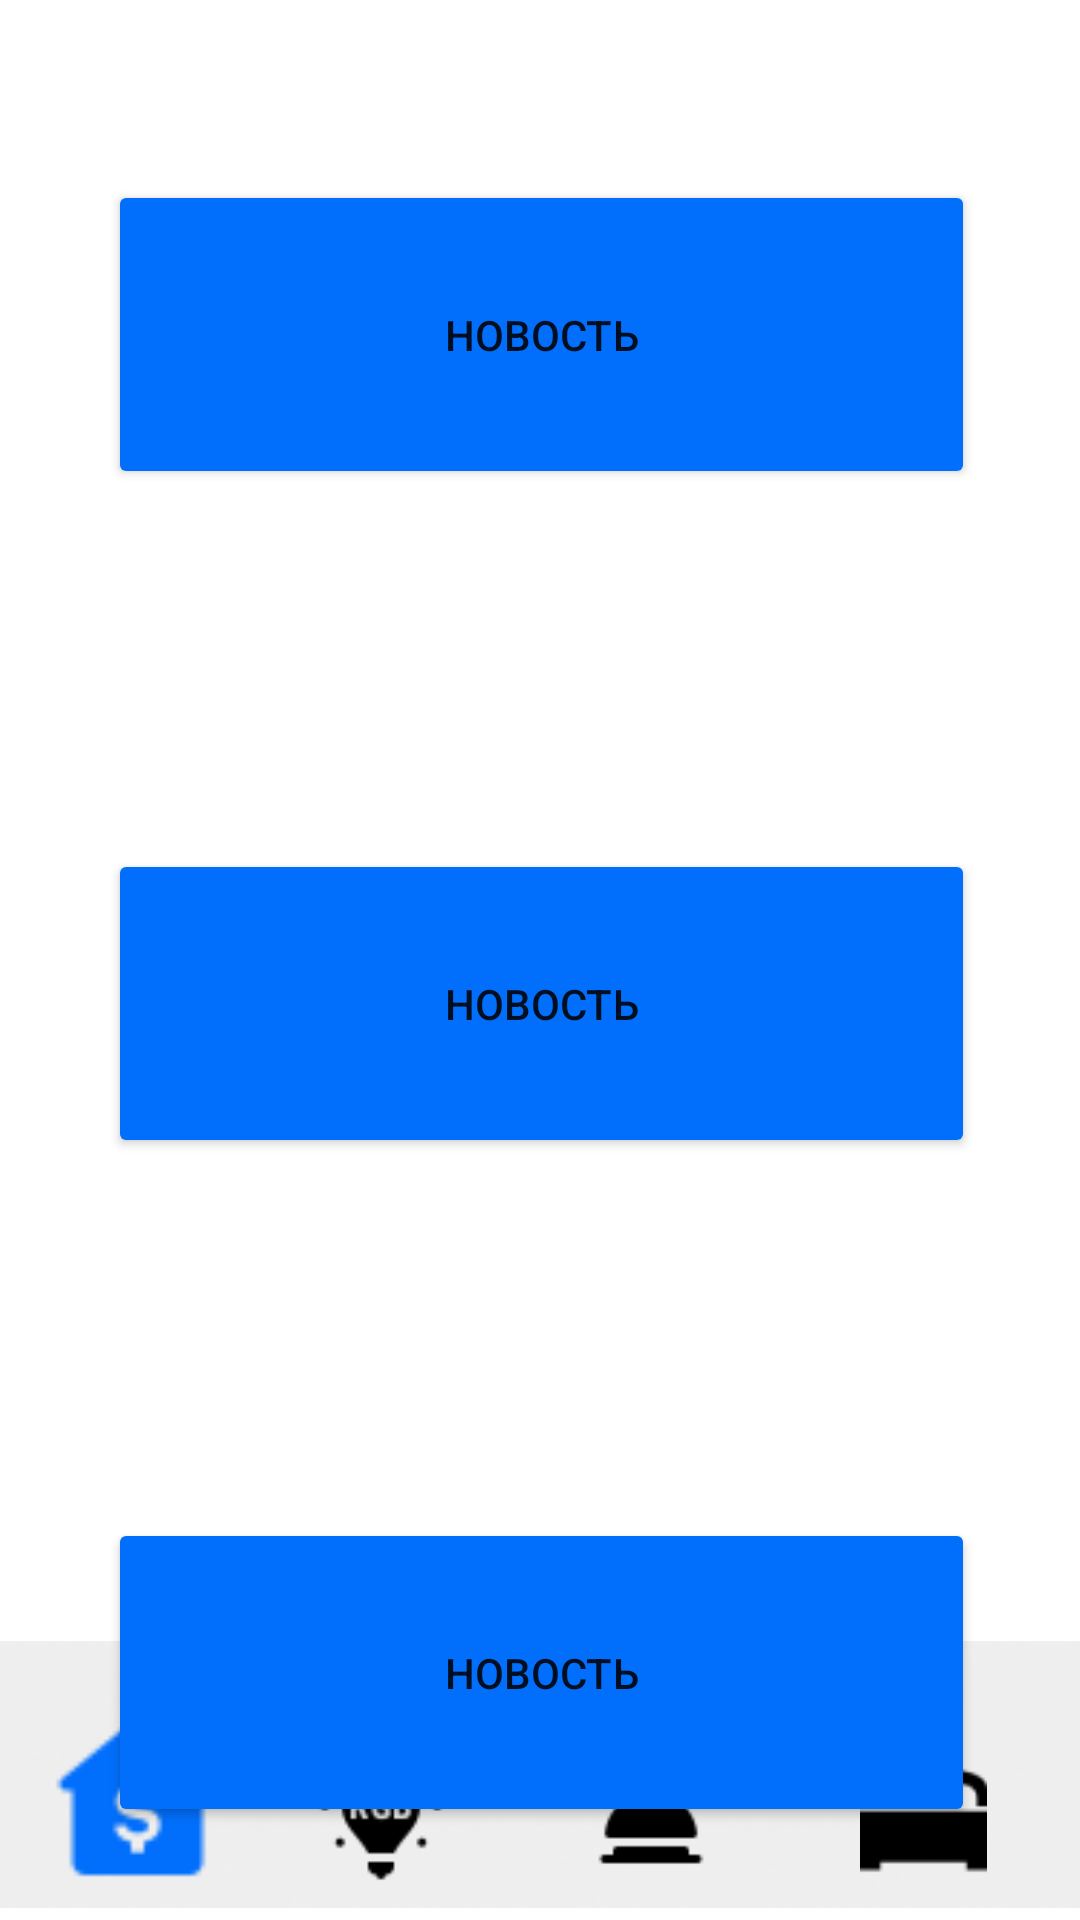

Layout XML and referenced resources for this Android screen:
<!-- AndroidManifest.xml: application theme Theme.SmartHome20 -->
<!-- res/layout/activity_main2.xml -->
<?xml version="1.0" encoding="utf-8"?>
<androidx.constraintlayout.widget.ConstraintLayout xmlns:android="http://schemas.android.com/apk/res/android"
    xmlns:app="http://schemas.android.com/apk/res-auto"
    xmlns:tools="http://schemas.android.com/tools"
    android:layout_width="match_parent"
    android:layout_height="match_parent"
    tools:context=".MainActivity2">

    <ImageView
        android:id="@+id/imageView3"
        android:layout_width="405dp"
        android:layout_height="89dp"
        android:scaleType="centerCrop"
        app:layout_constraintBottom_toBottomOf="parent"
        app:layout_constraintEnd_toEndOf="parent"
        app:layout_constraintHorizontal_bias="1.0"
        app:layout_constraintStart_toStartOf="parent"
        app:layout_constraintTop_toTopOf="parent"
        app:layout_constraintVertical_bias="0.993"
        app:srcCompat="@drawable/rectangle" />

    <ImageView
        android:id="@+id/imageView5"
        android:layout_width="77dp"
        android:layout_height="81dp"
        app:layout_constraintBottom_toBottomOf="parent"
        app:layout_constraintEnd_toEndOf="parent"
        app:layout_constraintHorizontal_bias="0.952"
        android:onClick="bed"
        app:layout_constraintStart_toStartOf="parent"
        app:layout_constraintTop_toTopOf="parent"
        app:layout_constraintVertical_bias="0.993"
        app:srcCompat="@drawable/bedroom" />

    <ImageView
        android:id="@+id/imageView6"
        android:layout_width="65dp"
        android:layout_height="71dp"
        app:layout_constraintBottom_toBottomOf="parent"
        app:layout_constraintEnd_toEndOf="parent"
        android:onClick="$"
        app:layout_constraintHorizontal_bias="0.045"
        app:layout_constraintStart_toStartOf="parent"
        app:layout_constraintTop_toTopOf="parent"
        app:layout_constraintVertical_bias="0.994"
        app:srcCompat="@drawable/rent" />

    <ImageView
        android:id="@+id/imageView7"
        android:layout_width="74dp"
        android:layout_height="73dp"
        app:layout_constraintBottom_toBottomOf="@+id/imageView3"
        app:layout_constraintEnd_toEndOf="parent"
        app:layout_constraintHorizontal_bias="0.315"
        android:onClick="LampAct"
        app:layout_constraintStart_toStartOf="parent"
        app:layout_constraintTop_toTopOf="parent"
        app:layout_constraintVertical_bias="1.0"
        app:srcCompat="@drawable/rgblamp" />

    <ImageView
        android:id="@+id/imageView8"
        android:layout_width="72dp"
        android:layout_height="71dp"
        app:layout_constraintBottom_toBottomOf="parent"
        app:layout_constraintEnd_toEndOf="parent"
        app:layout_constraintHorizontal_bias="0.628"
        android:onClick="zvon"
        app:layout_constraintStart_toStartOf="parent"
        app:layout_constraintTop_toTopOf="parent"
        app:layout_constraintVertical_bias="0.993"
        app:srcCompat="@drawable/rooms" />

    <ScrollView
        android:layout_width="409dp"
        android:layout_height="636dp"
        app:layout_constraintBottom_toBottomOf="parent"
        app:layout_constraintEnd_toEndOf="parent"
        app:layout_constraintStart_toStartOf="parent"
        app:layout_constraintTop_toTopOf="parent"
        app:layout_constraintVertical_bias="0.021">

        <LinearLayout
            android:layout_width="match_parent"
            android:layout_height="wrap_content"
            android:orientation="vertical" >

            <Button
                android:id="@+id/button2"
                android:layout_width="match_parent"
                android:layout_height="103dp"
                android:layout_margin="60dp"
                android:onClick="Rgb"
                android:backgroundTint="#016FFC"
                android:text="Новость" />

            <Button
                android:id="@+id/button3"
                android:layout_width="match_parent"
                android:layout_height="103dp"
                android:layout_margin="60dp"
                android:backgroundTint="#016FFC"
                android:text="Новость" />

            <Button
                android:id="@+id/button4"
                android:layout_width="match_parent"
                android:layout_height="103dp"
                android:layout_margin="60dp"
                android:backgroundTint="#016FFC"
                android:text="Новость" />

            <Button
                android:id="@+id/button5"
                android:layout_width="match_parent"
                android:layout_height="103dp"
                android:layout_margin="60dp"
                android:backgroundTint="#016FFC"
                android:text="Новость" />
        </LinearLayout>
    </ScrollView>
</androidx.constraintlayout.widget.ConstraintLayout>
<!-- resources referenced by this layout -->
<resources>
  <!-- drawable bedroom: png bitmap (drawable, 636 bytes) -->
  <!-- drawable rectangle: png bitmap (drawable, 9281 bytes) -->
  <!-- drawable rent: png bitmap (drawable, 1135 bytes) -->
  <!-- drawable rgblamp: png bitmap (drawable, 945 bytes) -->
  <!-- drawable rooms: png bitmap (drawable, 520 bytes) -->
  <style name="Theme.SmartHome20" parent="Theme.MaterialComponents.DayNight.DarkActionBar">
          
          <item name="colorPrimary">@color/purple_500</item>
          <item name="colorPrimaryVariant">@color/purple_700</item>
          <item name="colorOnPrimary">@color/white</item>
          
          <item name="colorSecondary">@color/teal_200</item>
          <item name="colorSecondaryVariant">@color/teal_700</item>
          <item name="colorOnSecondary">@color/black</item>
          
          <item name="android:statusBarColor">?attr/colorPrimaryVariant</item>
          
      </style>
  <!-- not gathered from this repository: default colours our renderer supplied (Android Studio template values) -->
  <color name="purple_500">#FF6200EE</color>
  <color name="purple_700">#FF3700B3</color>
  <color name="teal_200">#FF03DAC5</color>
  <color name="teal_700">#FF018786</color>
  <color name="black">#FF000000</color>
  <color name="white">#FFFFFFFF</color>
</resources>
